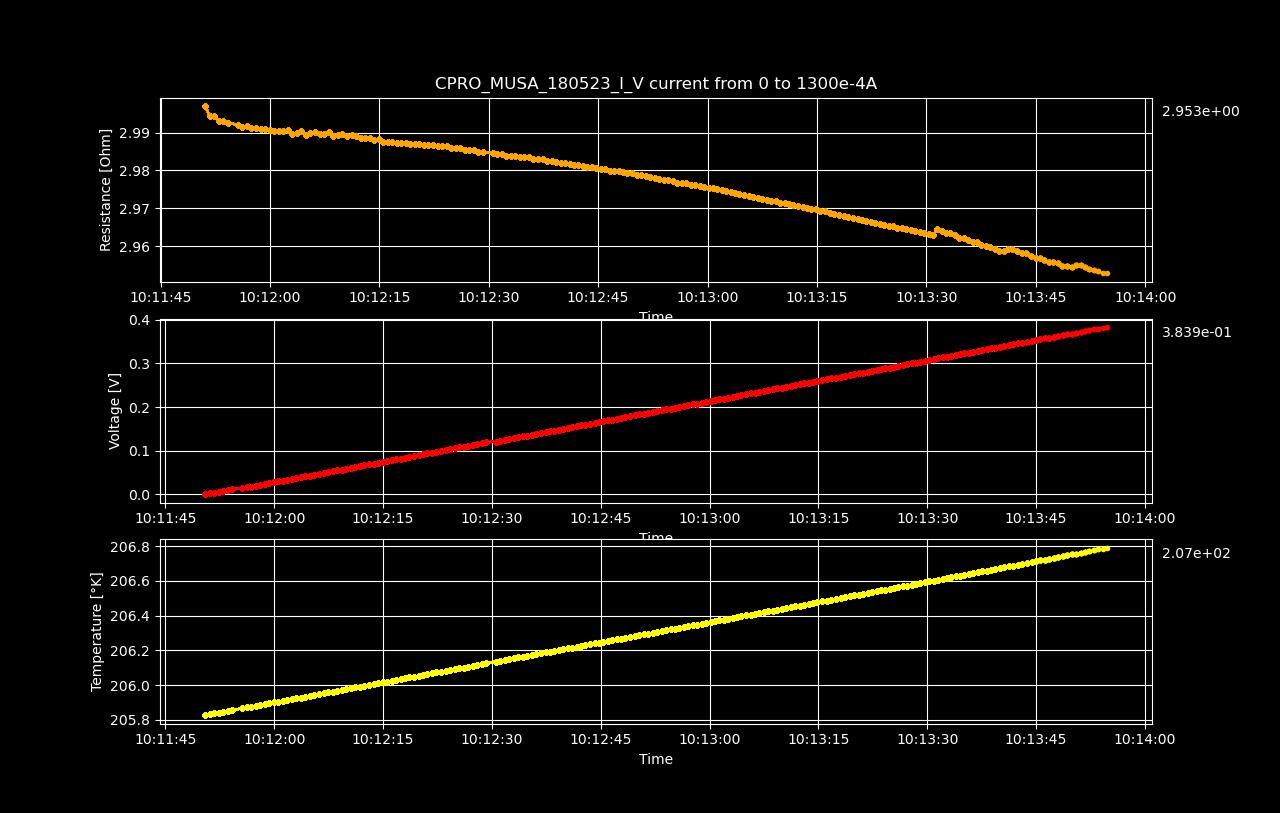

Source data for this figure (header and first rows):
Datetime, Temperature [K], Voltage [V], Resistance [𝛀], Current Source [A], Electric Field [V/cm], Restivity [𝛀 cm], Current Density [A/cm2]
2023-05-19 10:11:50.460557, 205.8, 3.05785242e-06, inf, 0.0, 4.7778944062500004e-05, inf, 0.0
2023-05-19 10:11:51.103280, 205.8, 0.001958, 2.997, 0.0006533, 0.03059, 5.104, 0.005993
2023-05-19 10:11:51.725372, 205.8, 0.003912, 2.994, 0.001307, 0.06113, 5.1, 0.01199
2023-05-19 10:11:52.345805, 205.8, 0.005868, 2.994, 0.00196, 0.0917, 5.1, 0.01798
2023-05-19 10:11:52.974600, 205.8, 0.007821, 2.993, 0.002613, 0.1222, 5.098, 0.02397
2023-05-19 10:11:53.602029, 205.9, 0.009777, 2.993, 0.003266, 0.1528, 5.098, 0.02997
2023-05-19 10:11:54.225027, 205.9, 0.01173, 2.993, 0.00392, 0.1833, 5.097, 0.03596
2023-05-19 10:11:55.596507, 205.9, 0.01368, 2.992, 0.004573, 0.2138, 5.096, 0.04195
2023-05-19 10:11:56.224463, 205.9, 0.01563, 2.992, 0.005226, 0.2443, 5.095, 0.04795
2023-05-19 10:11:56.836622, 205.9, 0.01759, 2.992, 0.005879, 0.2748, 5.095, 0.05394
2023-05-19 10:11:57.463629, 205.9, 0.01954, 2.991, 0.006533, 0.3053, 5.094, 0.05993
2023-05-19 10:11:58.095700, 205.9, 0.02149, 2.991, 0.007186, 0.3359, 5.094, 0.06593
2023-05-19 10:11:58.711584, 205.9, 0.02345, 2.991, 0.007839, 0.3663, 5.094, 0.07192
2023-05-19 10:11:59.335752, 205.9, 0.0254, 2.991, 0.008492, 0.3969, 5.094, 0.07791
2023-05-19 10:11:59.945874, 205.9, 0.02735, 2.991, 0.009146, 0.4274, 5.093, 0.08391
2023-05-19 10:12:00.551192, 205.9, 0.0293, 2.991, 0.009799, 0.4579, 5.093, 0.0899
2023-05-19 10:12:01.189740, 205.9, 0.03126, 2.99, 0.01045, 0.4884, 5.093, 0.09589
2023-05-19 10:12:01.817721, 205.9, 0.03321, 2.99, 0.01111, 0.5189, 5.093, 0.1019
2023-05-19 10:12:02.447034, 205.9, 0.03517, 2.991, 0.01176, 0.5495, 5.093, 0.1079
2023-05-19 10:12:03.048118, 205.9, 0.03711, 2.99, 0.01241, 0.5798, 5.092, 0.1139
2023-05-19 10:12:03.657268, 205.9, 0.03907, 2.99, 0.01307, 0.6104, 5.092, 0.1199
2023-05-19 10:12:04.282743, 205.9, 0.04102, 2.99, 0.01372, 0.641, 5.093, 0.1259
2023-05-19 10:12:04.914740, 205.9, 0.04296, 2.989, 0.01437, 0.6713, 5.091, 0.1319
2023-05-19 10:12:05.523923, 205.9, 0.04492, 2.99, 0.01503, 0.7019, 5.092, 0.1378
2023-05-19 10:12:06.149481, 205.9, 0.04688, 2.99, 0.01568, 0.7325, 5.093, 0.1438
2023-05-19 10:12:06.810866, 206, 0.04882, 2.99, 0.01633, 0.7629, 5.091, 0.1498
2023-05-19 10:12:07.444186, 206, 0.05078, 2.99, 0.01698, 0.7934, 5.092, 0.1558
2023-05-19 10:12:08.067257, 206, 0.05274, 2.99, 0.01764, 0.824, 5.092, 0.1618
2023-05-19 10:12:08.686631, 206, 0.05468, 2.989, 0.01829, 0.8543, 5.091, 0.1678
2023-05-19 10:12:09.303187, 206, 0.05663, 2.989, 0.01894, 0.8849, 5.091, 0.1738
2023-05-19 10:12:09.927826, 206, 0.05859, 2.99, 0.0196, 0.9155, 5.092, 0.1798
2023-05-19 10:12:10.553470, 206, 0.06053, 2.989, 0.02025, 0.9458, 5.091, 0.1858
2023-05-19 10:12:11.189753, 206, 0.06249, 2.989, 0.0209, 0.9764, 5.091, 0.1918
2023-05-19 10:12:11.804849, 206, 0.06444, 2.989, 0.02156, 1.007, 5.091, 0.1978
2023-05-19 10:12:12.411878, 206, 0.06638, 2.989, 0.02221, 1.037, 5.09, 0.2038
2023-05-19 10:12:13.038075, 206, 0.06833, 2.989, 0.02286, 1.068, 5.09, 0.2098
2023-05-19 10:12:13.674874, 206, 0.07029, 2.989, 0.02352, 1.098, 5.09, 0.2158
2023-05-19 10:12:14.292575, 206, 0.07223, 2.988, 0.02417, 1.129, 5.089, 0.2218
2023-05-19 10:12:14.918632, 206, 0.07418, 2.988, 0.02482, 1.159, 5.089, 0.2277
2023-05-19 10:12:15.542571, 206, 0.07611, 2.987, 0.02548, 1.189, 5.088, 0.2337
2023-05-19 10:12:16.167077, 206, 0.07807, 2.988, 0.02613, 1.22, 5.088, 0.2397
2023-05-19 10:12:16.791936, 206, 0.08002, 2.988, 0.02678, 1.25, 5.088, 0.2457
2023-05-19 10:12:17.405495, 206, 0.08196, 2.987, 0.02744, 1.281, 5.088, 0.2517
2023-05-19 10:12:18.010205, 206, 0.08392, 2.987, 0.02809, 1.311, 5.088, 0.2577
2023-05-19 10:12:18.619596, 206, 0.08587, 2.987, 0.02874, 1.342, 5.088, 0.2637
2023-05-19 10:12:19.231843, 206, 0.08781, 2.987, 0.0294, 1.372, 5.087, 0.2697
2023-05-19 10:12:19.879137, 206.1, 0.08976, 2.987, 0.03005, 1.403, 5.087, 0.2757
2023-05-19 10:12:20.494809, 206.1, 0.09171, 2.987, 0.0307, 1.433, 5.087, 0.2817
2023-05-19 10:12:21.101594, 206.1, 0.09365, 2.987, 0.03136, 1.463, 5.087, 0.2877
2023-05-19 10:12:21.716180, 206.1, 0.0956, 2.987, 0.03201, 1.494, 5.087, 0.2937
2023-05-19 10:12:22.344856, 206.1, 0.09756, 2.987, 0.03266, 1.524, 5.087, 0.2997
2023-05-19 10:12:22.975770, 206.1, 0.09949, 2.986, 0.03332, 1.555, 5.086, 0.3057
2023-05-19 10:12:23.600454, 206.1, 0.1014, 2.986, 0.03397, 1.585, 5.086, 0.3116
2023-05-19 10:12:24.231398, 206.1, 0.1034, 2.986, 0.03462, 1.616, 5.086, 0.3176
2023-05-19 10:12:24.848686, 206.1, 0.1053, 2.986, 0.03528, 1.646, 5.085, 0.3236
2023-05-19 10:12:25.459955, 206.1, 0.1073, 2.986, 0.03593, 1.676, 5.085, 0.3296
2023-05-19 10:12:26.082257, 206.1, 0.1092, 2.986, 0.03658, 1.707, 5.085, 0.3356
2023-05-19 10:12:26.707388, 206.1, 0.1112, 2.985, 0.03724, 1.737, 5.084, 0.3416
2023-05-19 10:12:27.324330, 206.1, 0.1131, 2.985, 0.03789, 1.767, 5.084, 0.3476
2023-05-19 10:12:27.939263, 206.1, 0.1151, 2.985, 0.03854, 1.798, 5.084, 0.3536
... 140 more rows
